Image classification data set "dataset_uk_species" (cameaci/Camera_Trap on GitHub). Class labels (2): badger, otter.

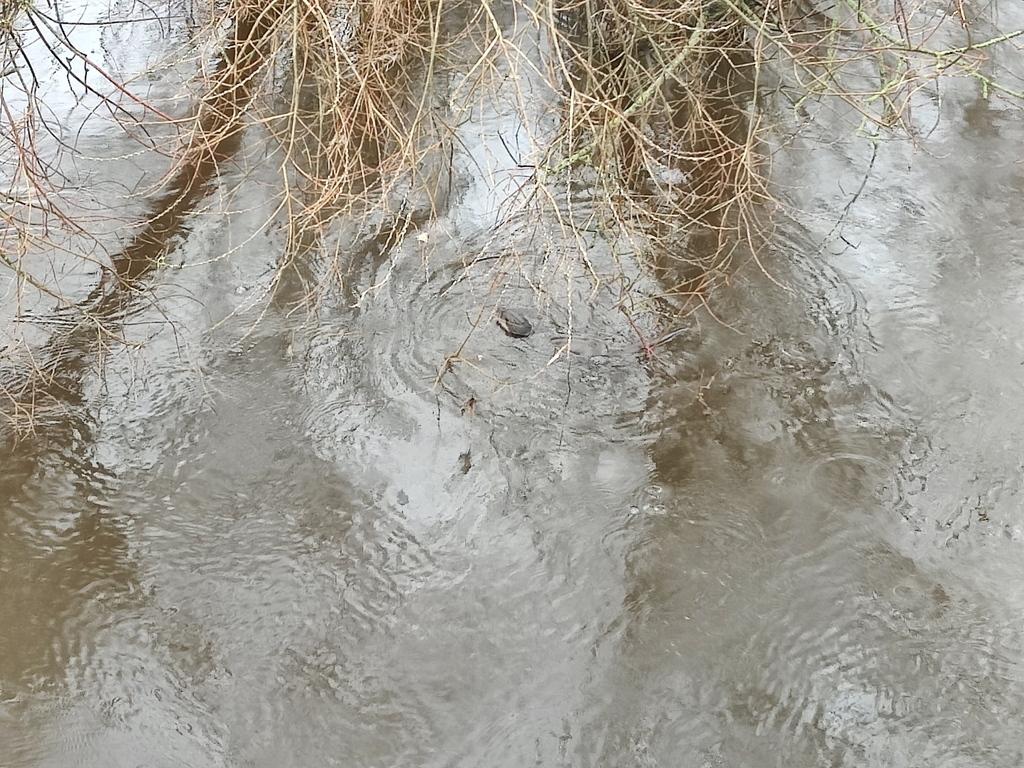
Label: otter

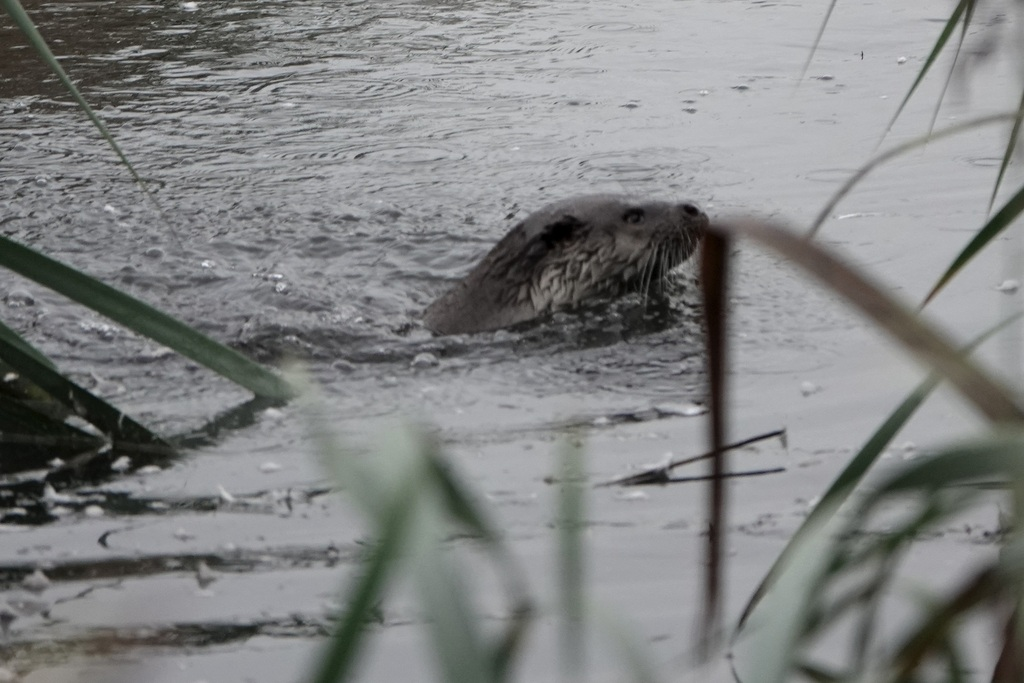
Label: otter

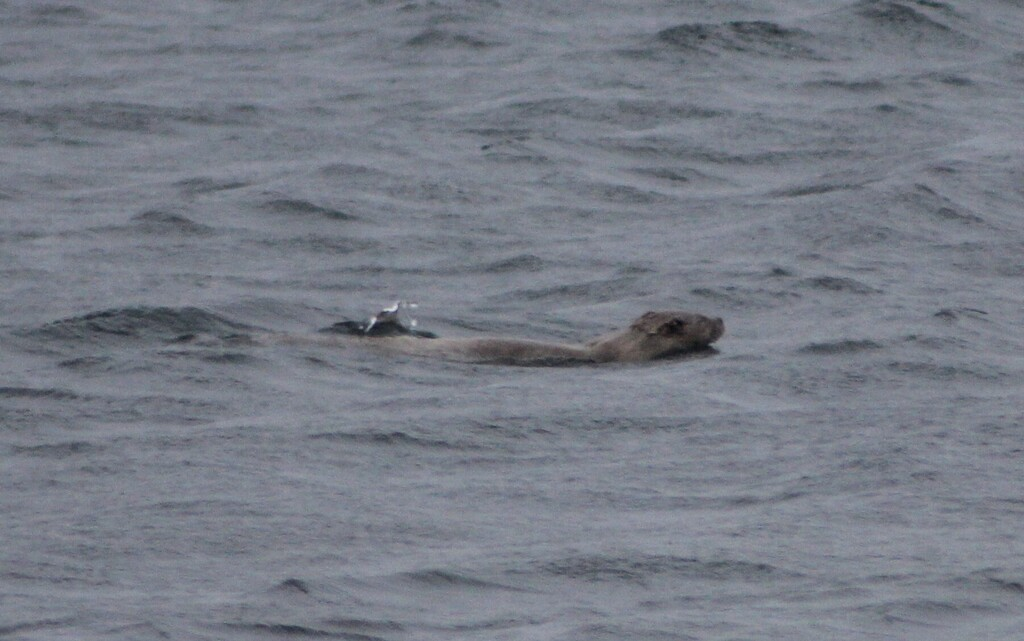
Label: otter

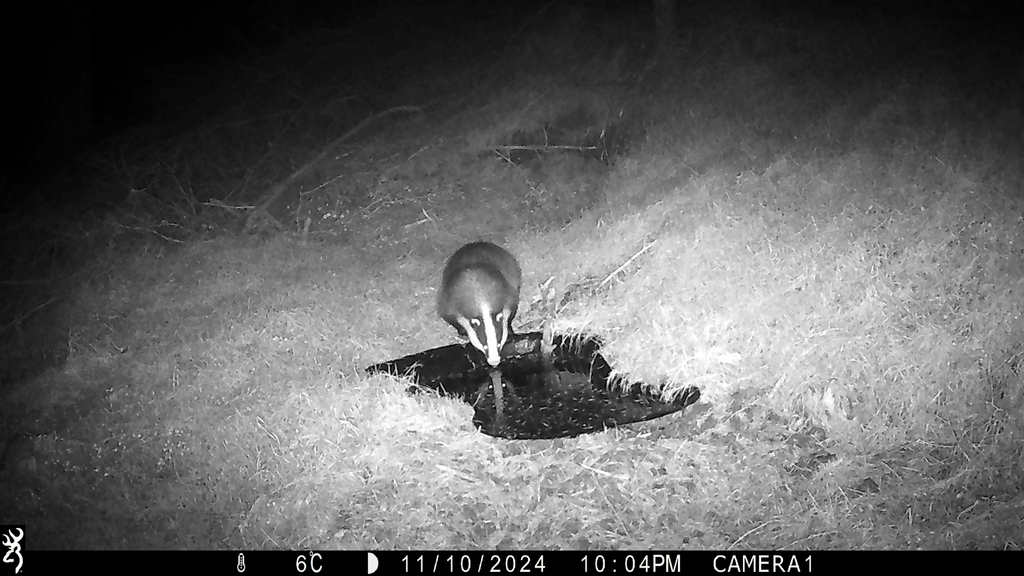
Label: badger

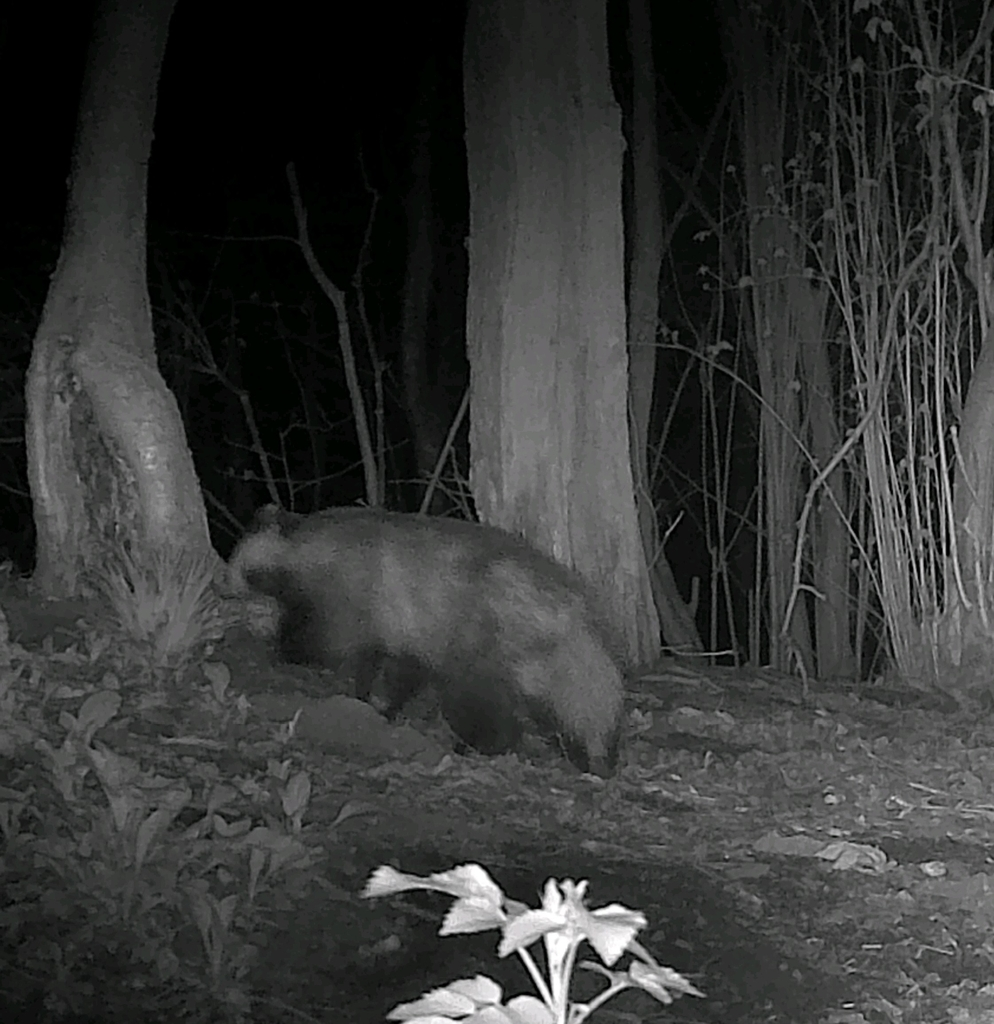
Label: badger

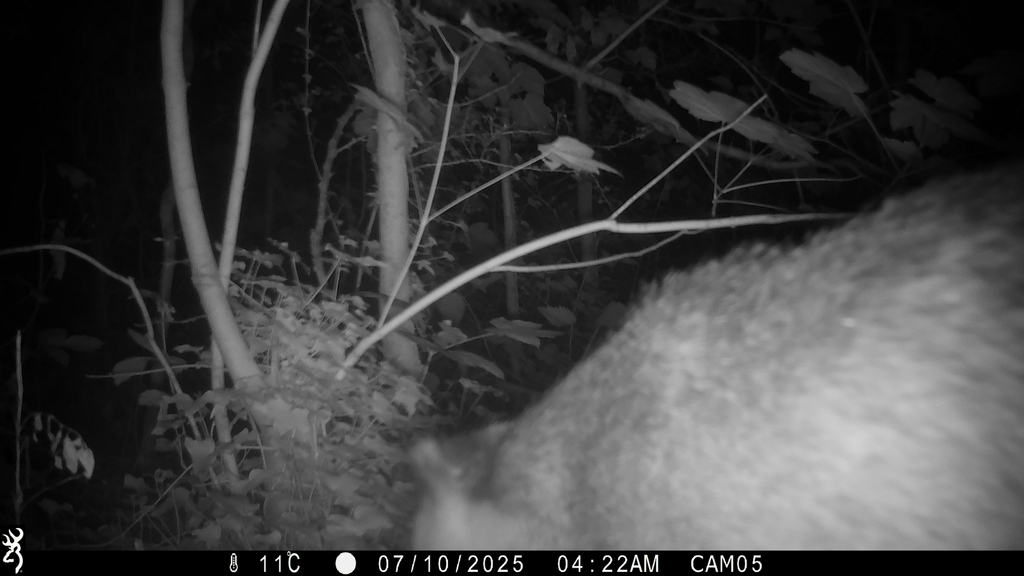
Label: badger
